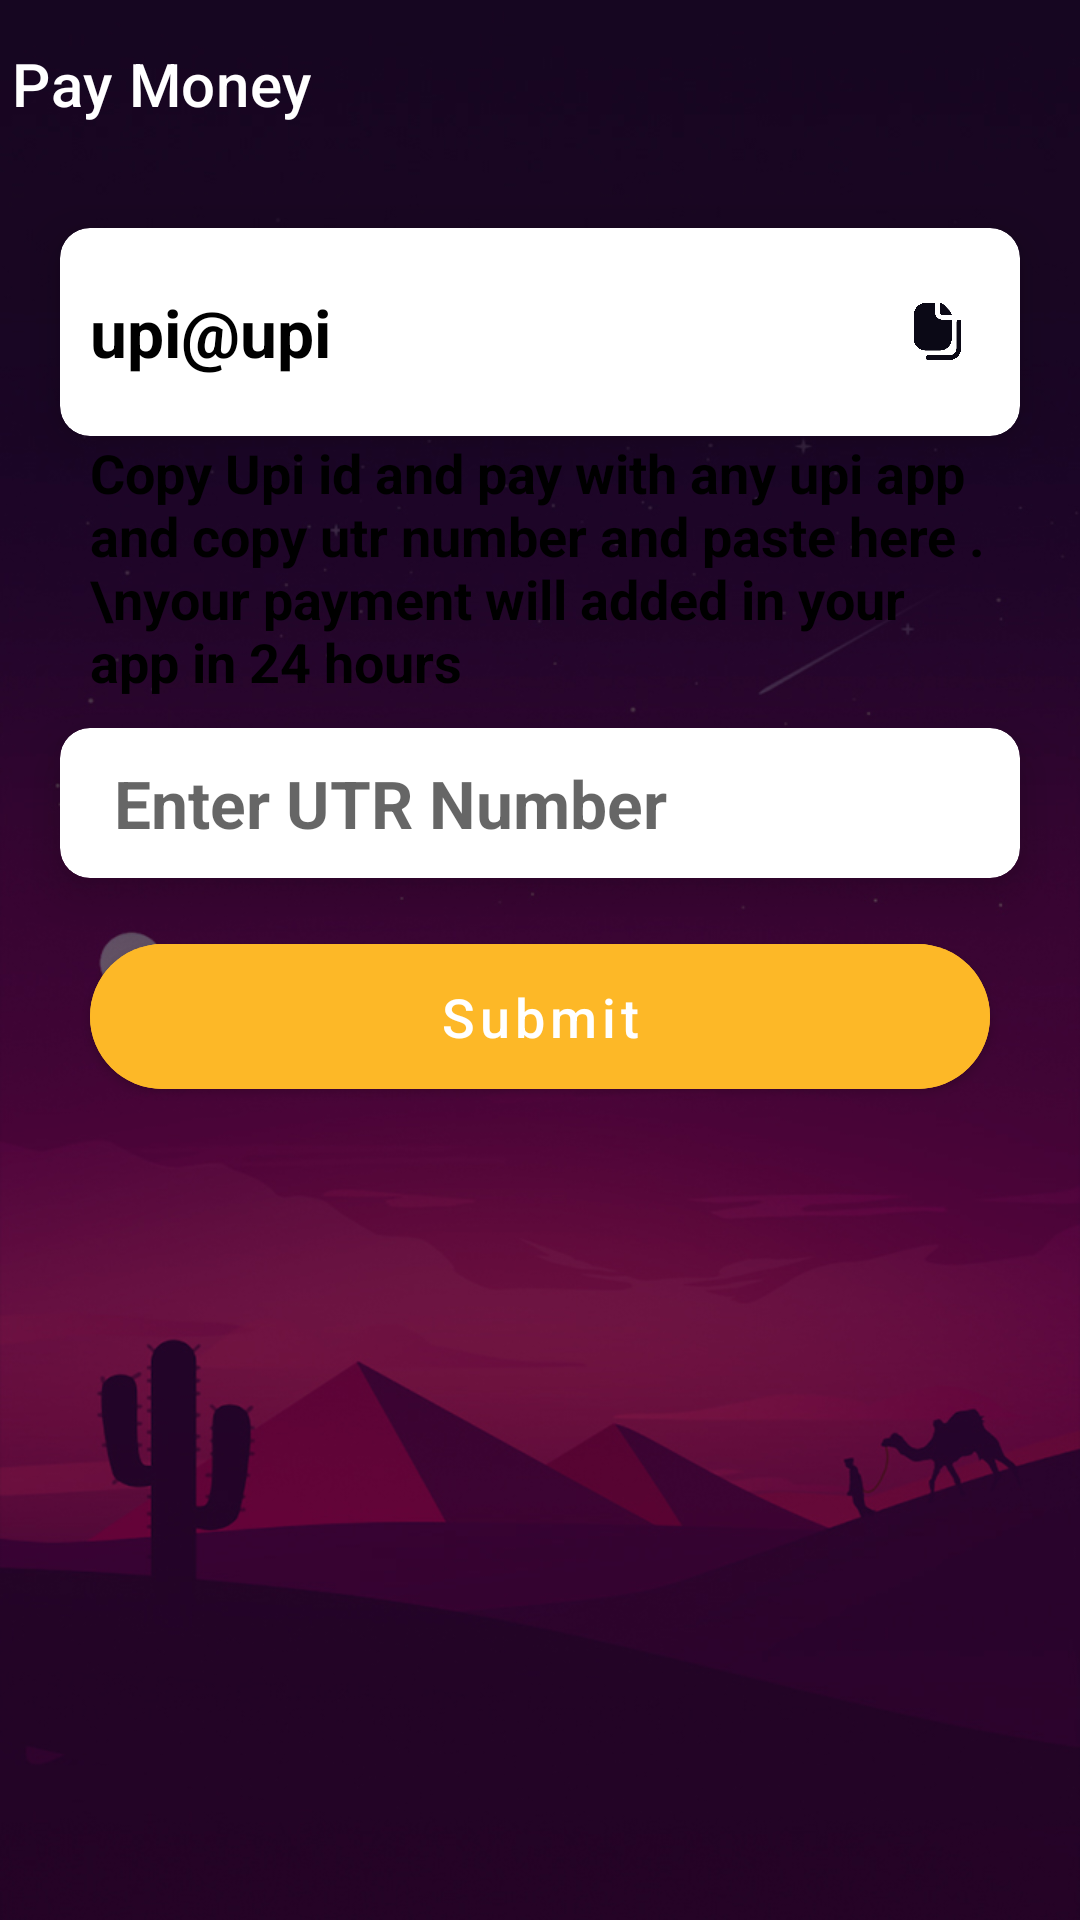

This screen was rendered from an Android layout file. Write that file and the resources it references.
<!-- AndroidManifest.xml: application theme Theme.SattaMatka -->
<!-- res/layout/activity_payment.xml -->
<?xml version="1.0" encoding="utf-8"?>
<LinearLayout xmlns:android="http://schemas.android.com/apk/res/android"
    xmlns:app="http://schemas.android.com/apk/res-auto"
    android:orientation="vertical"
    android:layout_width="match_parent"
        android:background="@drawable/background"

    android:layout_height="match_parent">
    <com.google.android.material.appbar.AppBarLayout
        android:layout_width="match_parent"
        android:layout_height="wrap_content"
        android:id="@+id/appbarLayout">
        <com.google.android.material.appbar.MaterialToolbar
            android:id="@+id/toolbar"
            android:layout_width="match_parent"
            android:layout_height="wrap_content"
            android:background="@color/transparent"            app:navigationIcon="@drawable/ic_baseline_arrow_back_24"
            app:titleTextColor="@color/btnTextColor"
            app:title="Pay Money"
            app:contentInsetLeft="0dp"
            app:contentInsetStart="0dp"
            app:contentInsetStartWithNavigation="0dp"
            android:contentInsetStart="0dp"/>
    </com.google.android.material.appbar.AppBarLayout>

    <ScrollView
    android:layout_width="match_parent"
        android:padding="10dp"
    android:layout_height="match_parent">
    <LinearLayout
        android:layout_width="match_parent"
        android:layout_height="match_parent"
        android:orientation="vertical">
        <androidx.cardview.widget.CardView
            android:layout_width="match_parent"
            android:layout_height="wrap_content"
            android:layout_marginTop="10dp"
            android:layout_marginHorizontal="10dp"
            app:cardCornerRadius="10dp"
            app:cardElevation="10dp">
        <LinearLayout
            android:layout_width="match_parent"
            android:layout_height="wrap_content"
            android:paddingHorizontal="10dp"
            android:gravity="center_horizontal|center_vertical"
            android:orientation="horizontal">
            <TextView
                android:id="@+id/upi_id"
                android:layout_width="wrap_content"
                android:layout_height="wrap_content"
                android:text="upi@upi"
                android:textColor="@color/black"
                android:textSize="22sp"
                android:textStyle="bold"
                android:layout_weight="1"
                android:layout_marginTop="20dp"
                android:layout_marginBottom="20dp"/>
                <ImageView
                    android:id="@+id/copy"
                    android:layout_width="35dp"
                    android:layout_height="35dp"
                    android:src="@drawable/copy"
                    android:padding="8dp"/>
        </LinearLayout>

        </androidx.cardview.widget.CardView>
        <TextView
            android:layout_width="wrap_content"
            android:layout_height="wrap_content"
            android:text="Copy Upi id and pay with any upi app and copy utr number and paste here . \nyour payment will added in your app in 24 hours"
            android:textColor="@color/black"
            android:textSize="18sp"
            android:textStyle="bold"
            android:paddingHorizontal="20dp"
            android:layout_weight="1"
          />

        <androidx.cardview.widget.CardView
            android:layout_width="match_parent"
            android:layout_height="wrap_content"
            android:layout_marginTop="10dp"
            android:layout_marginHorizontal="10dp"
            app:cardCornerRadius="10dp"
            app:cardElevation="10dp">
            <LinearLayout
                android:layout_width="match_parent"
                android:layout_height="50dp"
                android:paddingHorizontal="10dp"
                android:gravity="center_horizontal|center_vertical"
                android:orientation="horizontal">
              <EditText
                  android:id="@+id/utr"
                  android:layout_width="match_parent"
                  android:layout_height="match_parent"
                  android:layout_weight="1"
                  android:background="@color/white"
                  android:hint="Enter UTR Number"
                  android:textColor="@color/black"
                  android:textSize="22sp"
                  android:textStyle="bold"
                  android:padding="8dp"
/>
            </LinearLayout>

        </androidx.cardview.widget.CardView>

        <com.google.android.material.button.MaterialButton
            android:id="@+id/submit"
            android:layout_width="match_parent"
            android:layout_height="wrap_content"
            android:layout_marginTop="16dp"
            android:backgroundTint="@color/textViewColor1"
            android:paddingVertical="12dp"
            android:text="Submit"
            android:layout_marginHorizontal="20dp"
            android:textAllCaps="false"
            android:textColor="@color/btnTextColor"
            android:textSize="18sp"
            app:cornerRadius="30dp" />

    </LinearLayout>
</ScrollView>
</LinearLayout>
<!-- resources referenced by this layout -->
<resources>
  <color name="black">#FF000000</color>
  <color name="btnTextColor">#ffffff</color>
  <color name="textViewColor1">#FDB827</color>
  <color name="transparent">#00000000</color>
  <color name="white">#FFFFFFFF</color>
  <!-- drawable background: jpg bitmap (drawable, 113684 bytes) -->
  <!-- drawable copy: png bitmap (drawable, 11345 bytes) -->
  <style name="Theme.SattaMatka" parent="Theme.MaterialComponents.Light.NoActionBar">
  
  
      
          <item name="colorPrimary">@color/purple_500</item>
          <item name="colorPrimaryVariant">@color/purple_700</item>
          <item name="colorOnPrimary">@color/white</item>
          
          <item name="colorSecondary">@color/teal_200</item>
          <item name="colorSecondaryVariant">@color/teal_700</item>
          <item name="colorOnSecondary">@color/black</item>
          
          <item name="android:statusBarColor" tools:targetApi="l">#05020b</item>
          
          <item name="android:actionButtonStyle">@style/ActionButtonStyle</item>
          <item name="android:forceDarkAllowed" tools:targetApi="q">false</item>
          <item name="android:windowLightStatusBar" tools:targetApi="m">false</item>
      </style>
  <color name="purple_500">@color/transparent</color>
  <color name="purple_700">#1b244f</color>
  <color name="teal_200">#1b244f</color>
  <color name="teal_700">#FF018786</color>
  <style name="ActionButtonStyle" parent="Widget.AppCompat.ActionButton">
          <item name="android:minWidth">0dip</item>
          <item name="android:paddingStart">0dip</item>
      </style>
</resources>
